The GitHub repository FadhliRajwaa/retinopaty-diabetic contains a labelled image folder "final_split" with 4 categories: mild diabetic retinopathy, moderate diabetic retinopathy, proliferate DR, severe diabetic retinopathy. Examples follow, each with its label.

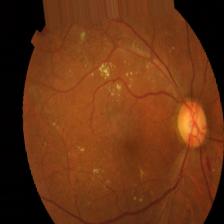
Label: moderate diabetic retinopathy

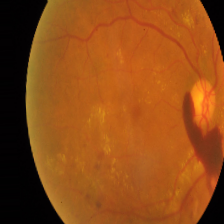
Label: proliferate DR

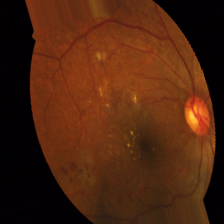
Label: severe diabetic retinopathy

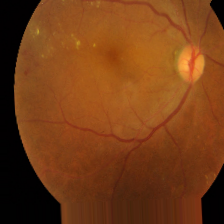
Label: moderate diabetic retinopathy

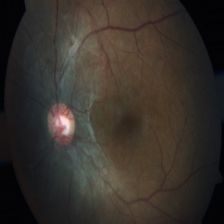
Label: proliferate DR

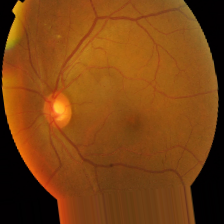
Label: mild diabetic retinopathy
